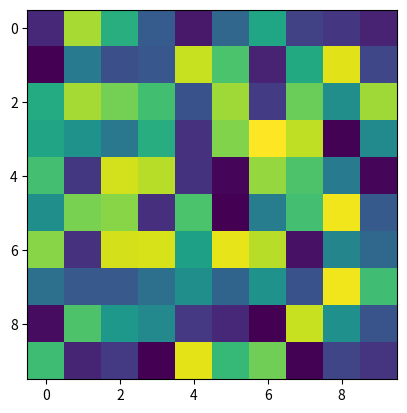

Reproduce this figure in Python.
import numpy as np
import matplotlib.pyplot as plt
from matplotlib.animation import FuncAnimation


fig, ax = plt.subplots()
matrice = np.random.rand(10, 10)
im = ax.imshow(matrice, cmap='viridis')

def update(frame):
    # Ici, tu modifies la matrice à chaque étape
    nouvelle_matrice = np.random.rand(10, 10)  # exemple : matrice aléatoire
    im.set_array(nouvelle_matrice)
    return [im]

ani = FuncAnimation(fig, update, frames=100, interval=10, blit=True)
plt.show()
